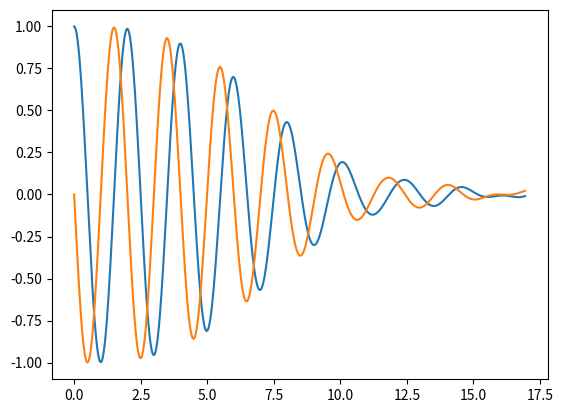
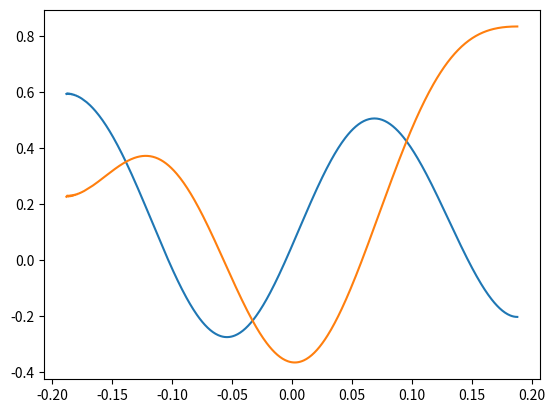
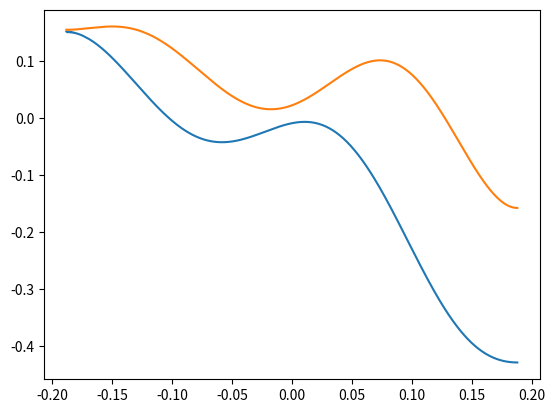
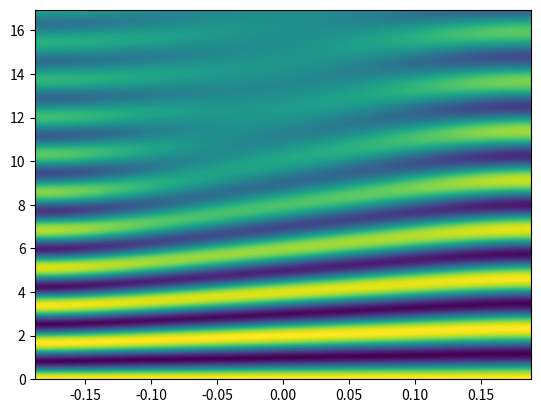

These figures' Python source, in order:
import numpy as np
import matplotlib.pyplot as plt
from scipy.integrate import solve_ivp
from scipy.fftpack import diff as psdiff

def vA(x):
	return vA0 * (1 + x / a)

def vAx(x):
	return vA0 / a

def h(x):
	# h0 = np.zeros_like(x)
	# h0 += np.sin(np.pi * x / lx) ** 2 * (np.abs(x) >  lx / 2)
	# h0 += f0                          * (np.abs(x) <= lx / 2)
	# return h0
	return np.full_like(x, f0)

# def dZmdz(z, Zm):

# 	Zm_xx = np.roll(Zm, -1) - 2 * Zm + np.roll(Zm, 1)
# 	Zm_xx = Zm_xx / dx ** 2
# 	# Zm_xx = psdiff(Zm, order = 2, period = 2 * lx)

# 	Zm_z = (-1j * omega * Zm + nu_p * Zm_xx) / vA(x)
# 	Zm_z[0]  = 0
# 	Zm_z[-1] = 0

# 	return Zm_z

def dZmdz(z, Zm):

	Zm_xx = np.roll(Zm, -1) - 2 * Zm + np.roll(Zm, 1)
	Zm_xx[0]  = -2 * Zm[0]  + 2 * Zm[1]
	Zm_xx[-1] =  2 * Zm[-2] - 2 * Zm[-1]
	Zm_xx = Zm_xx / dx ** 2

	Zm_z = (-1j * omega * Zm + nu_p * Zm_xx) / vA(x)

	return Zm_z

vA0 = 1
B0 = 1
f0 = 1
omega = np.pi
a = 1

eta = 0.25e-3
nu = 0.75e-3
nu_p = 0.5 * (eta + nu)

kx = (6 * omega / (eta + nu) * a) ** (1/3)
lx = 5 / kx
x_min = -lx
x_max = lx
nx = 512
dx = (x_max - x_min) / (nx - 1)
x = np.linspace(x_min, x_max, nx)

ix0 = nx // 2
x0 = x[ix0]
# Lph = (vAx(x0) ** 2 * (eta + nu) / (6 * vA(x0) ** 5) * omega ** 2) ** (-1/3)
kz0 = omega / vA0
Lph = (6 * omega * a ** 2 / (eta + nu)) ** (1/3) / kz0

z_min = 0
z_max = 2 * Lph
nz = 512
dz = (z_max - z_min) / (nz - 1)
z = np.linspace(z_min, z_max, nz)

X, Z = np.meshgrid(x,z)


Zm0 = 2 * h(x) + 0j

sol = solve_ivp(dZmdz, [z_min, z_max], Zm0, t_eval = z)
Zm = sol.y.T
u =  0.5 * Zm
b = -0.5 * Zm * B0 / vA(X)

ix0 = nx // 2
iz0 = nz // 2

# fig = plt.figure()
# ax = fig.add_subplot(111)
# ax.plot(x, h(x))

fig = plt.figure()
ax = fig.add_subplot(111)
ax.plot(z, u[:,ix0].real)
ax.plot(z, u[:,ix0].imag)

fig = plt.figure()
ax = fig.add_subplot(111)
ax.plot(x, u[iz0,:].real)
ax.plot(x, u[iz0,:].imag)

fig = plt.figure()
ax = fig.add_subplot(111)
ax.plot(x, u[-1,:].real)
ax.plot(x, u[-1,:].imag)

fig = plt.figure()
ax = fig.add_subplot(111)
cp = ax.contourf(X, Z, u.real, levels=100)

plt.show(block = False)